Photos from the image-classification dataset "mass_roads_new" in the GitHub repository jaapstefels/leren_beslissen. Its 2 classes are: map, sat.

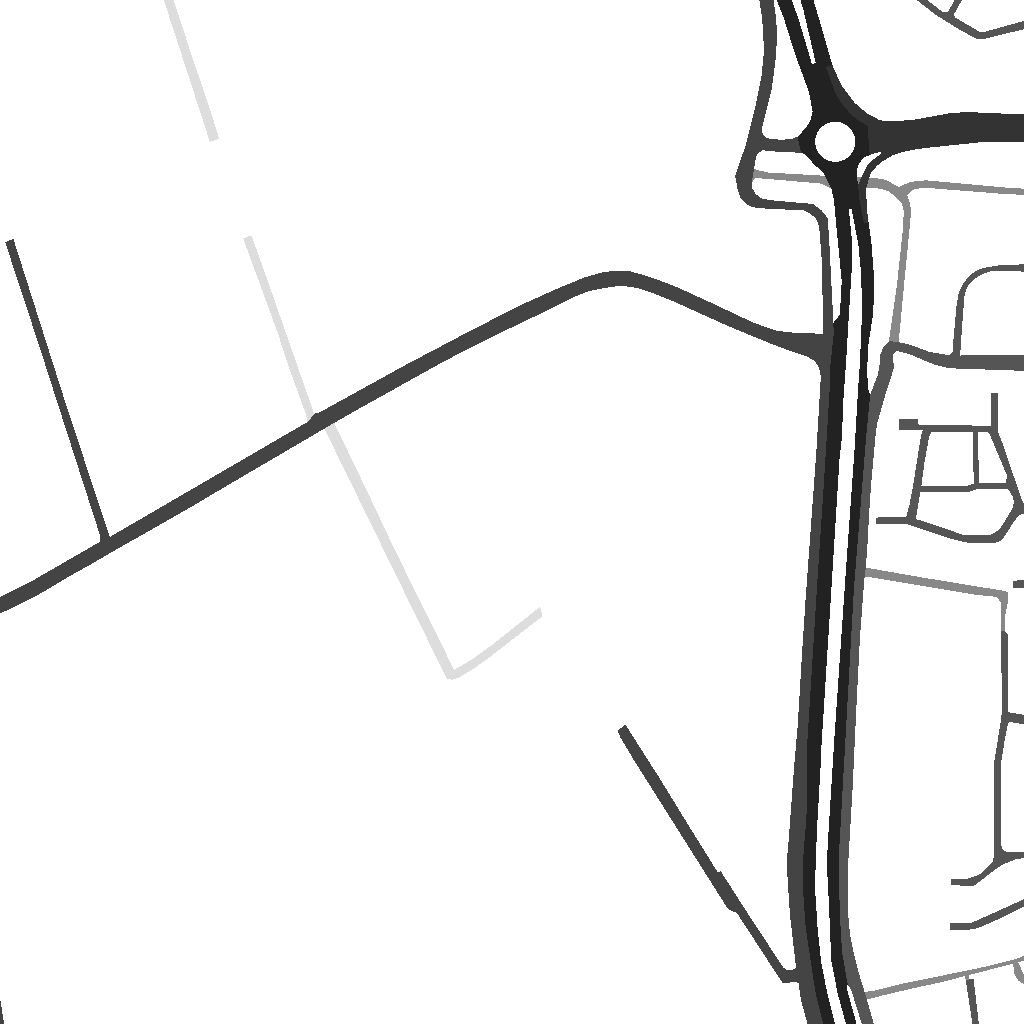
Label: map

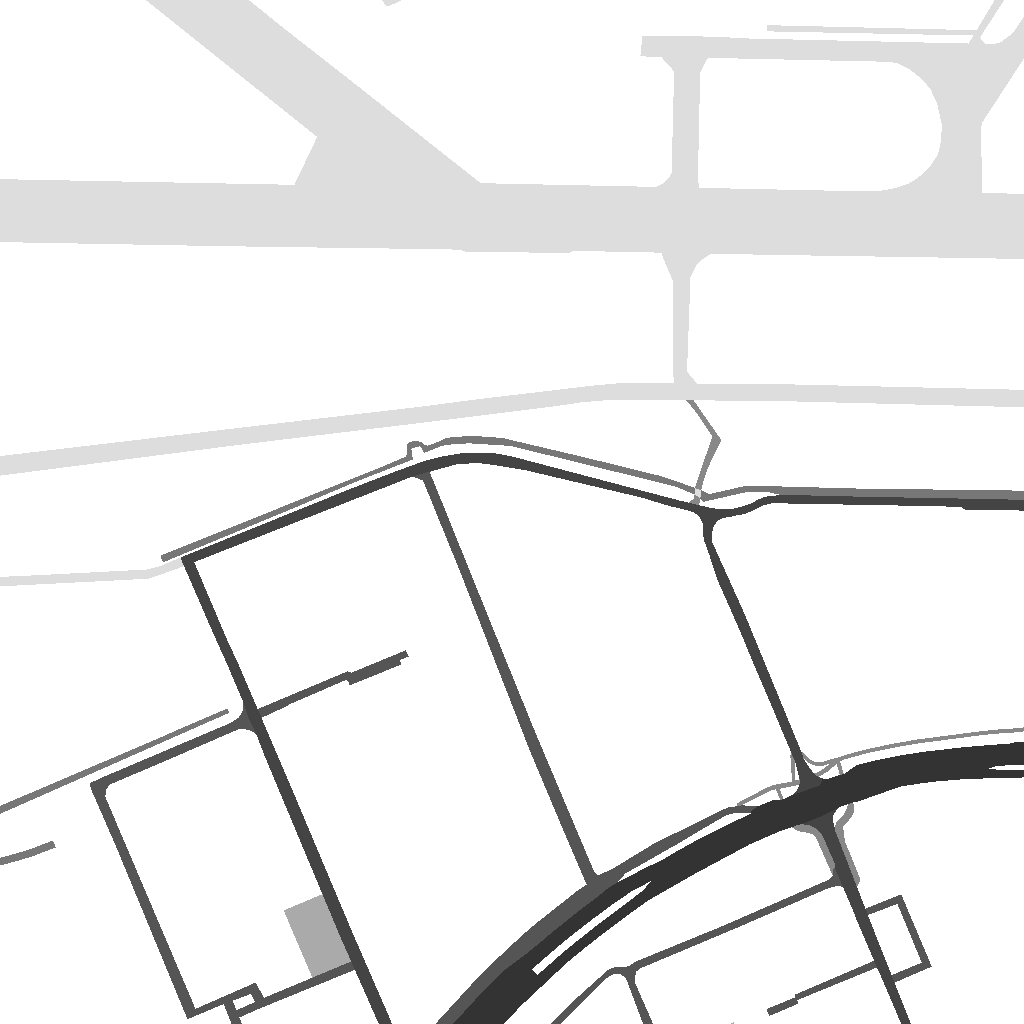
Label: map

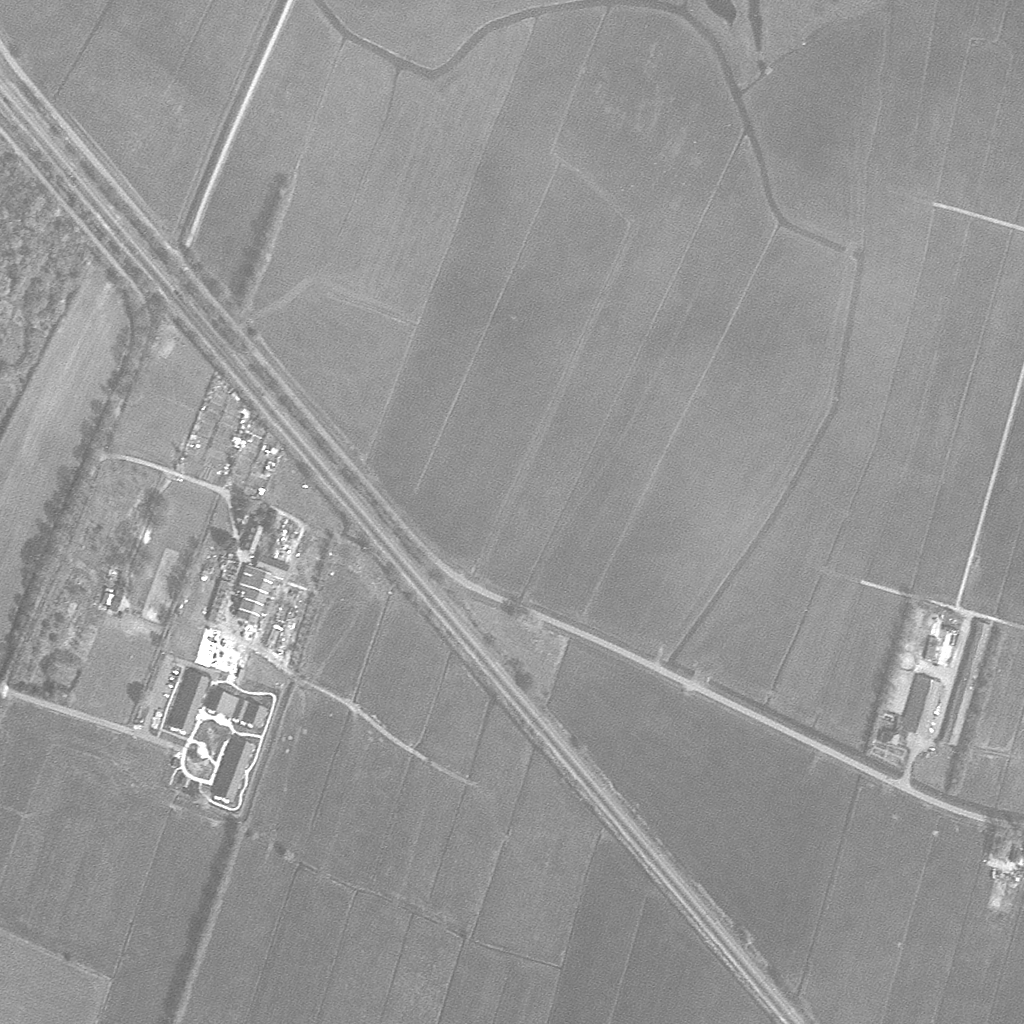
Label: sat

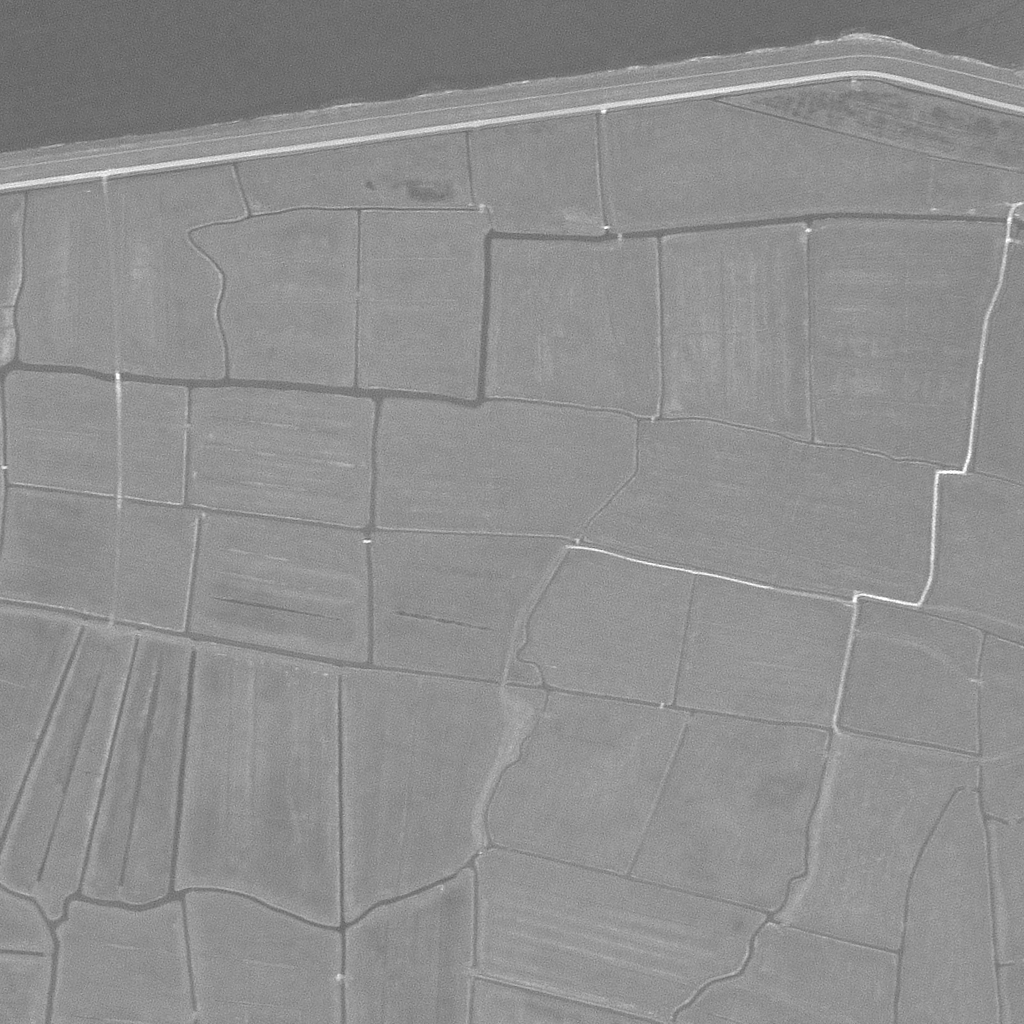
Label: sat

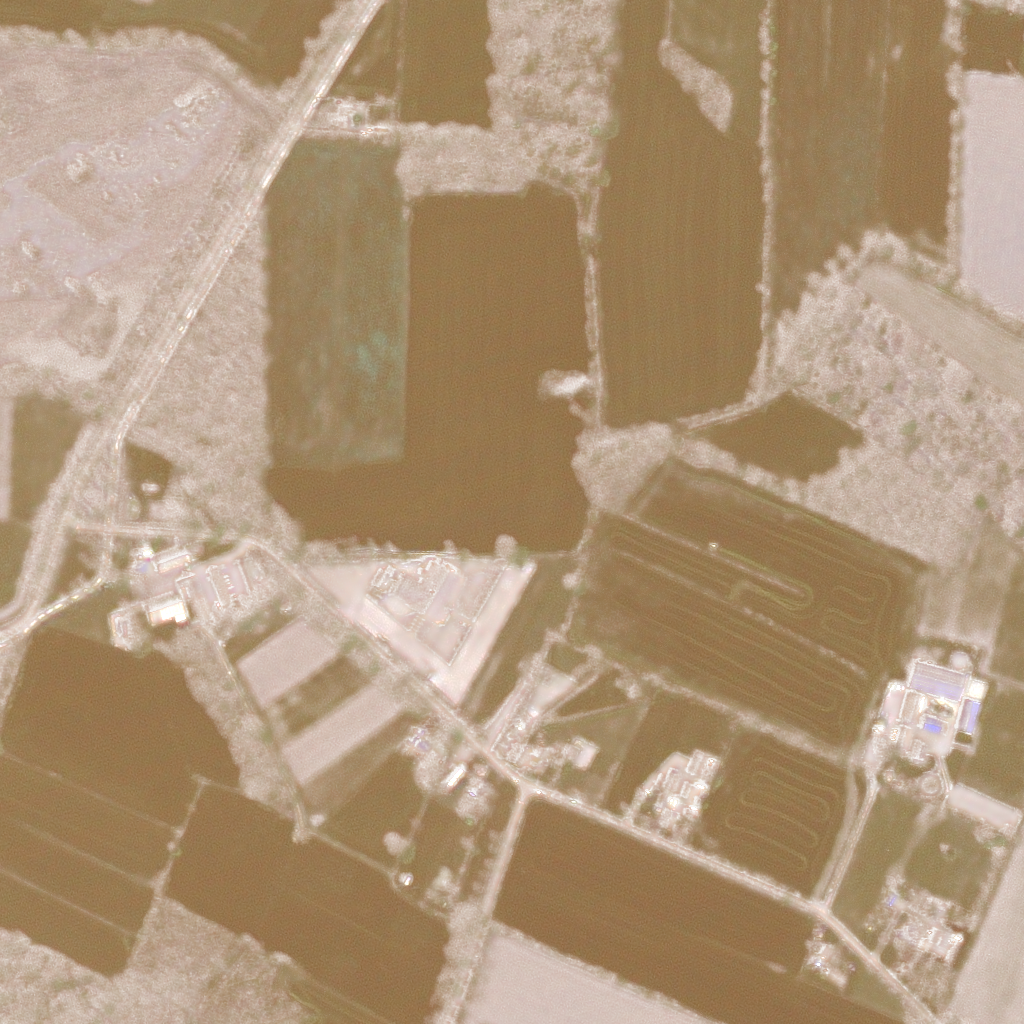
Label: sat

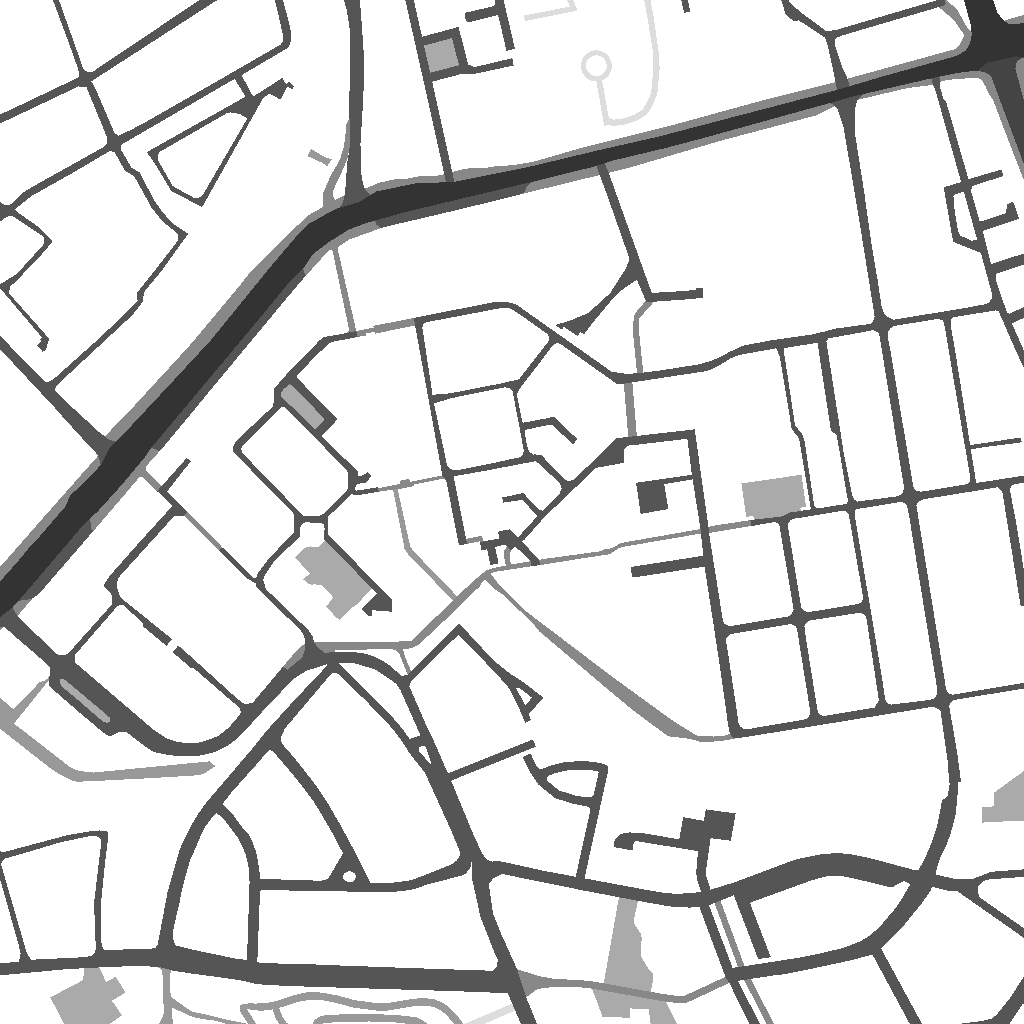
Label: map
